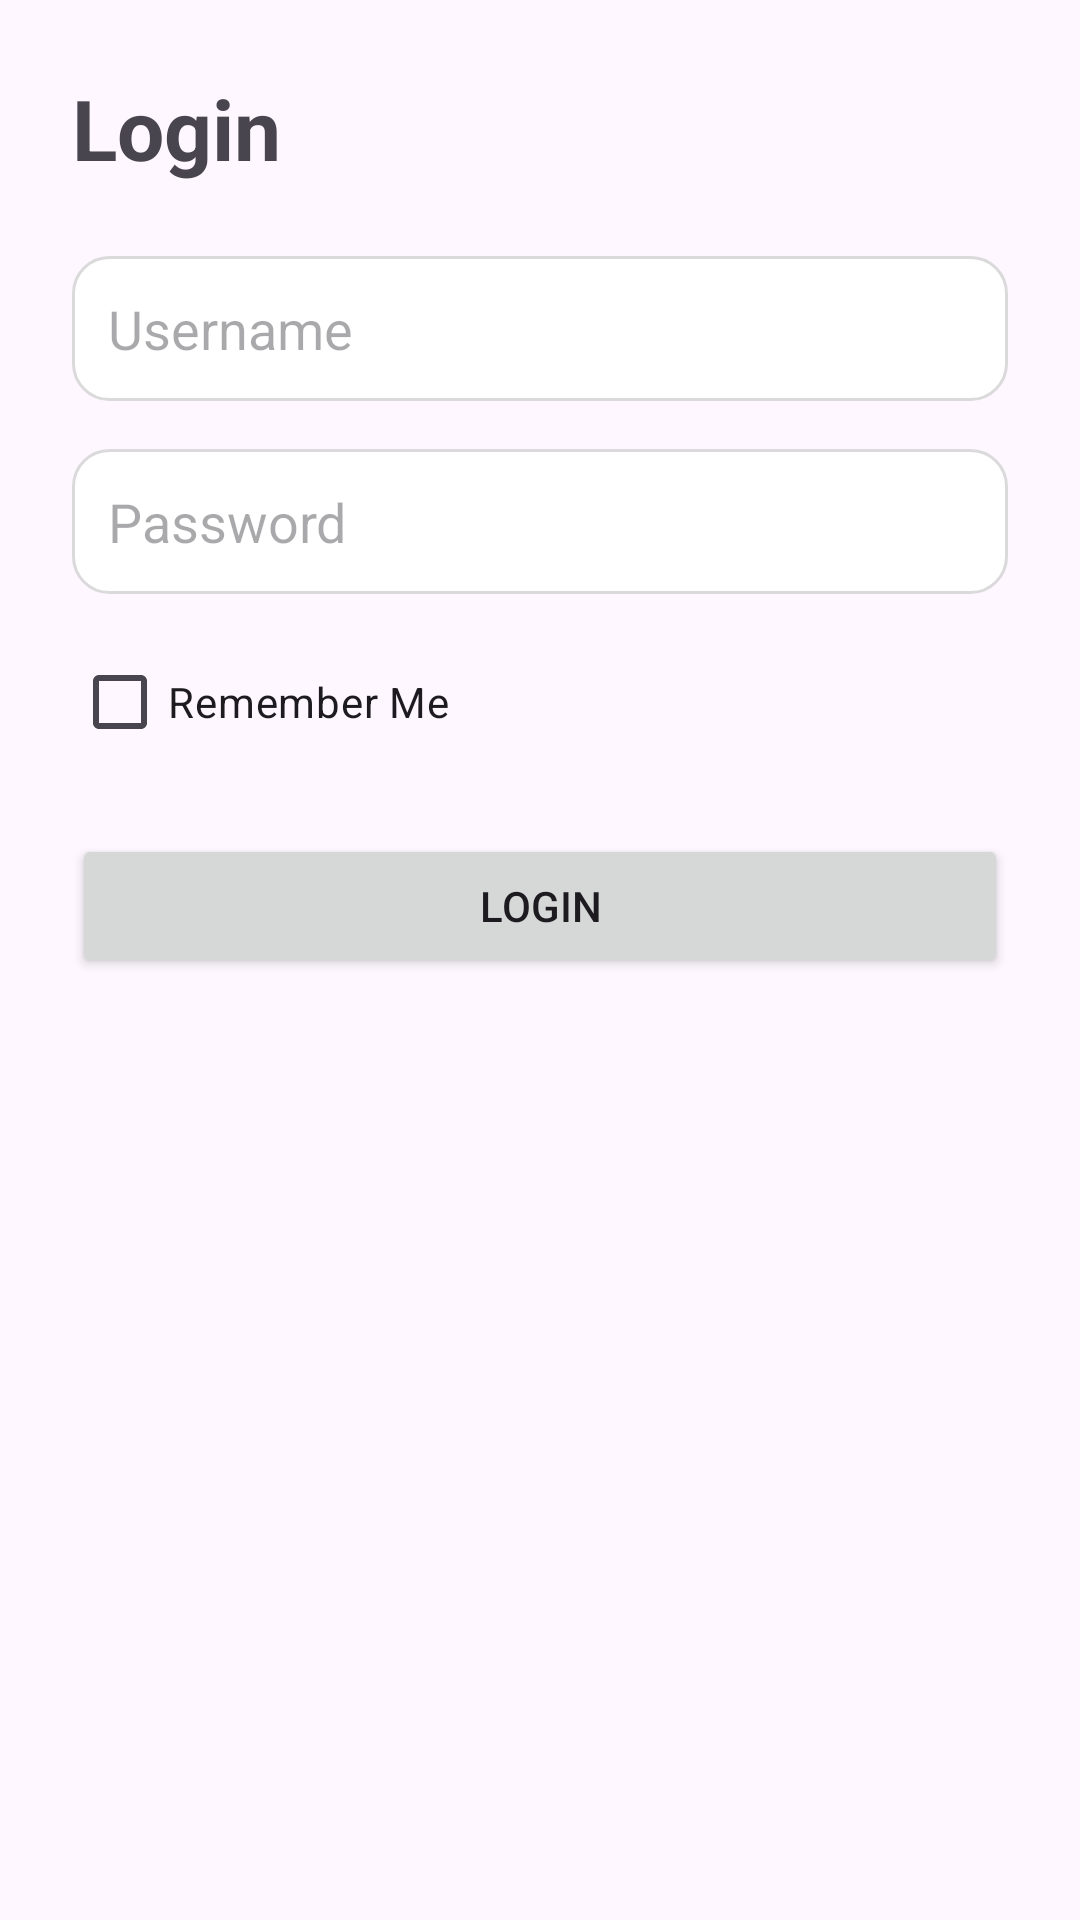

Produce the Android XML layout that renders to this screen, including the resource entries it uses.
<!-- AndroidManifest.xml: application theme Theme.Mobile4T -->
<!-- res/layout/activity_login.xml -->
<?xml version="1.0" encoding="utf-8"?>
<LinearLayout
    xmlns:android=
        "http://schemas.android.com/apk/res/android"

    android:layout_width="match_parent"

    android:layout_height="match_parent"

    android:orientation="vertical"

    android:padding="24dp">

    <TextView
        android:layout_width="wrap_content"

        android:layout_height="wrap_content"

        android:text="Login"

        android:textSize="28sp"

        android:textStyle="bold"

        android:layout_marginBottom="24dp" />

    <EditText
        android:id="@+id/edtUsername"

        android:layout_width="match_parent"

        android:layout_height="wrap_content"

        android:hint="Username"

        android:background="@drawable/edit_text_bg"

        android:layout_marginBottom="16dp" />

    <EditText
        android:id="@+id/edtPassword"

        android:layout_width="match_parent"

        android:layout_height="wrap_content"

        android:hint="Password"

        android:inputType="textPassword"

        android:background="@drawable/edit_text_bg" />

    <CheckBox
        android:id="@+id/cbRemember"

        android:layout_width="wrap_content"

        android:layout_height="wrap_content"

        android:text="Remember Me"

        android:layout_marginTop="12dp" />

    <Button
        android:id="@+id/btnLogin"

        android:layout_width="match_parent"

        android:layout_height="wrap_content"

        android:text="LOGIN"

        android:layout_marginTop="20dp" />

</LinearLayout>
<!-- resources referenced by this layout -->
<resources>
  <!-- drawable edit_text_bg (drawable) -->
  <?xml version="1.0" encoding="utf-8"?>
  <shape xmlns:android=
      "http://schemas.android.com/apk/res/android">
  
      <solid
          android:color="#FFFFFF" />
  
      <corners
          android:radius="12dp" />
  
      <stroke
          android:width="1dp"
          android:color="#DADADA" />
  
      <padding
          android:left="12dp"
          android:right="12dp"
          android:top="12dp"
          android:bottom="12dp" />
  
  </shape>
  <style name="Theme.Mobile4T" parent="Theme.Material3.Light.NoActionBar">
  
          <item name="colorPrimary">
              #3F51B5
          </item>
  
      </style>
</resources>
